Labelled photos from "OCTdata", an image-classification folder in eandablo/OCTreader. The possible labels are: CNV, normal.

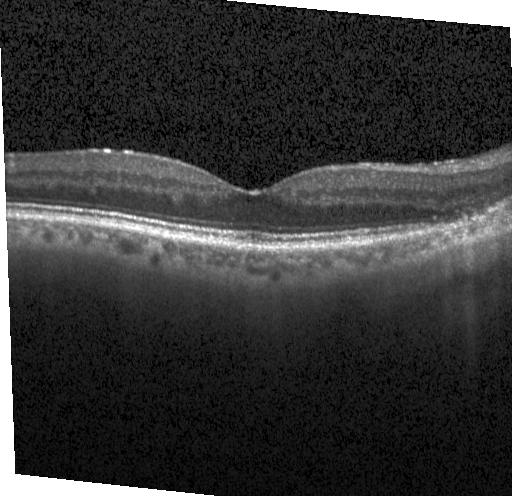
Label: normal

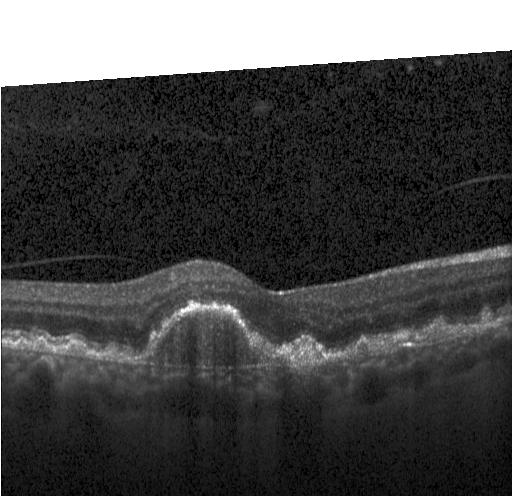
Label: CNV

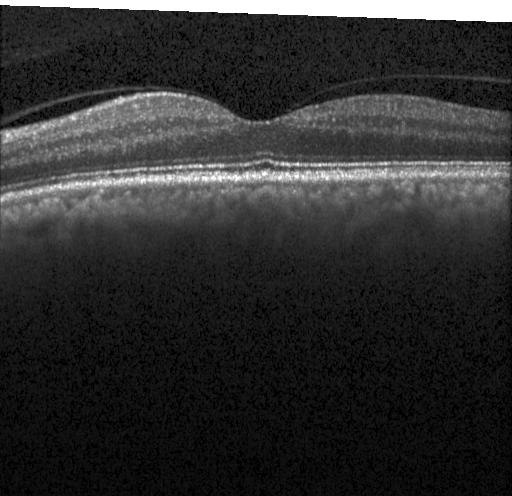
Label: normal

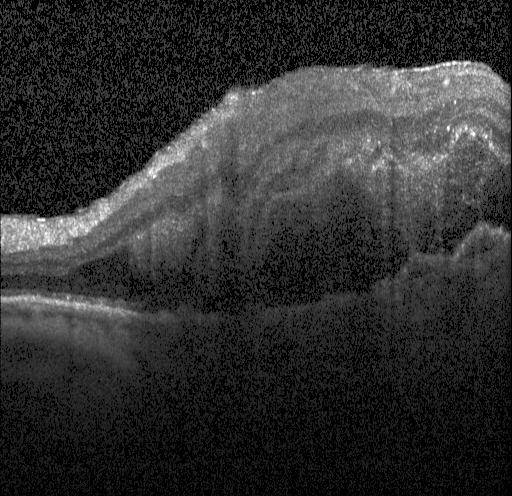
Label: CNV

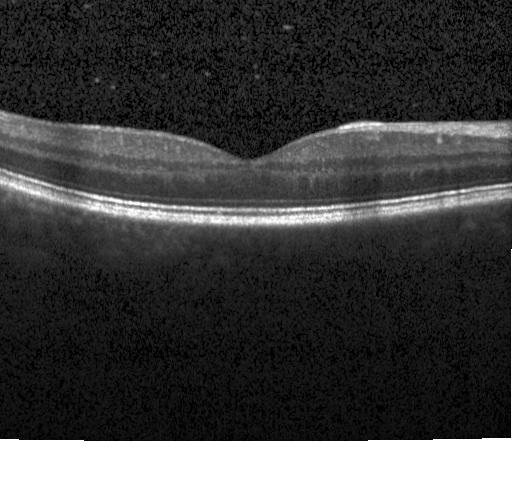
Label: normal

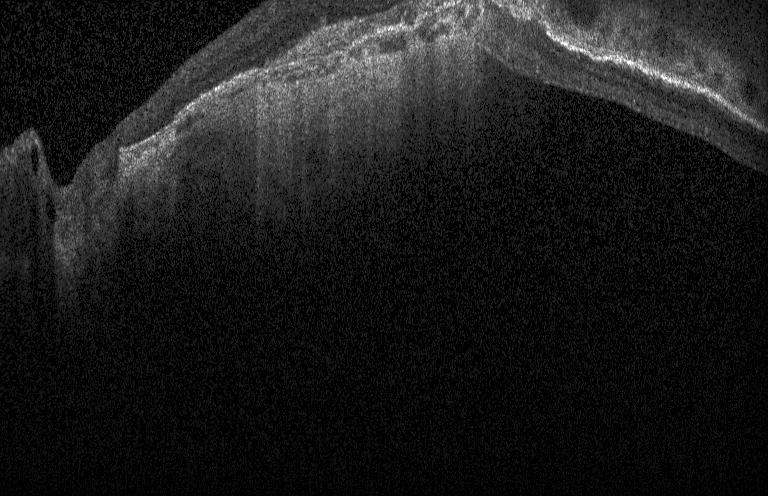
Label: CNV
